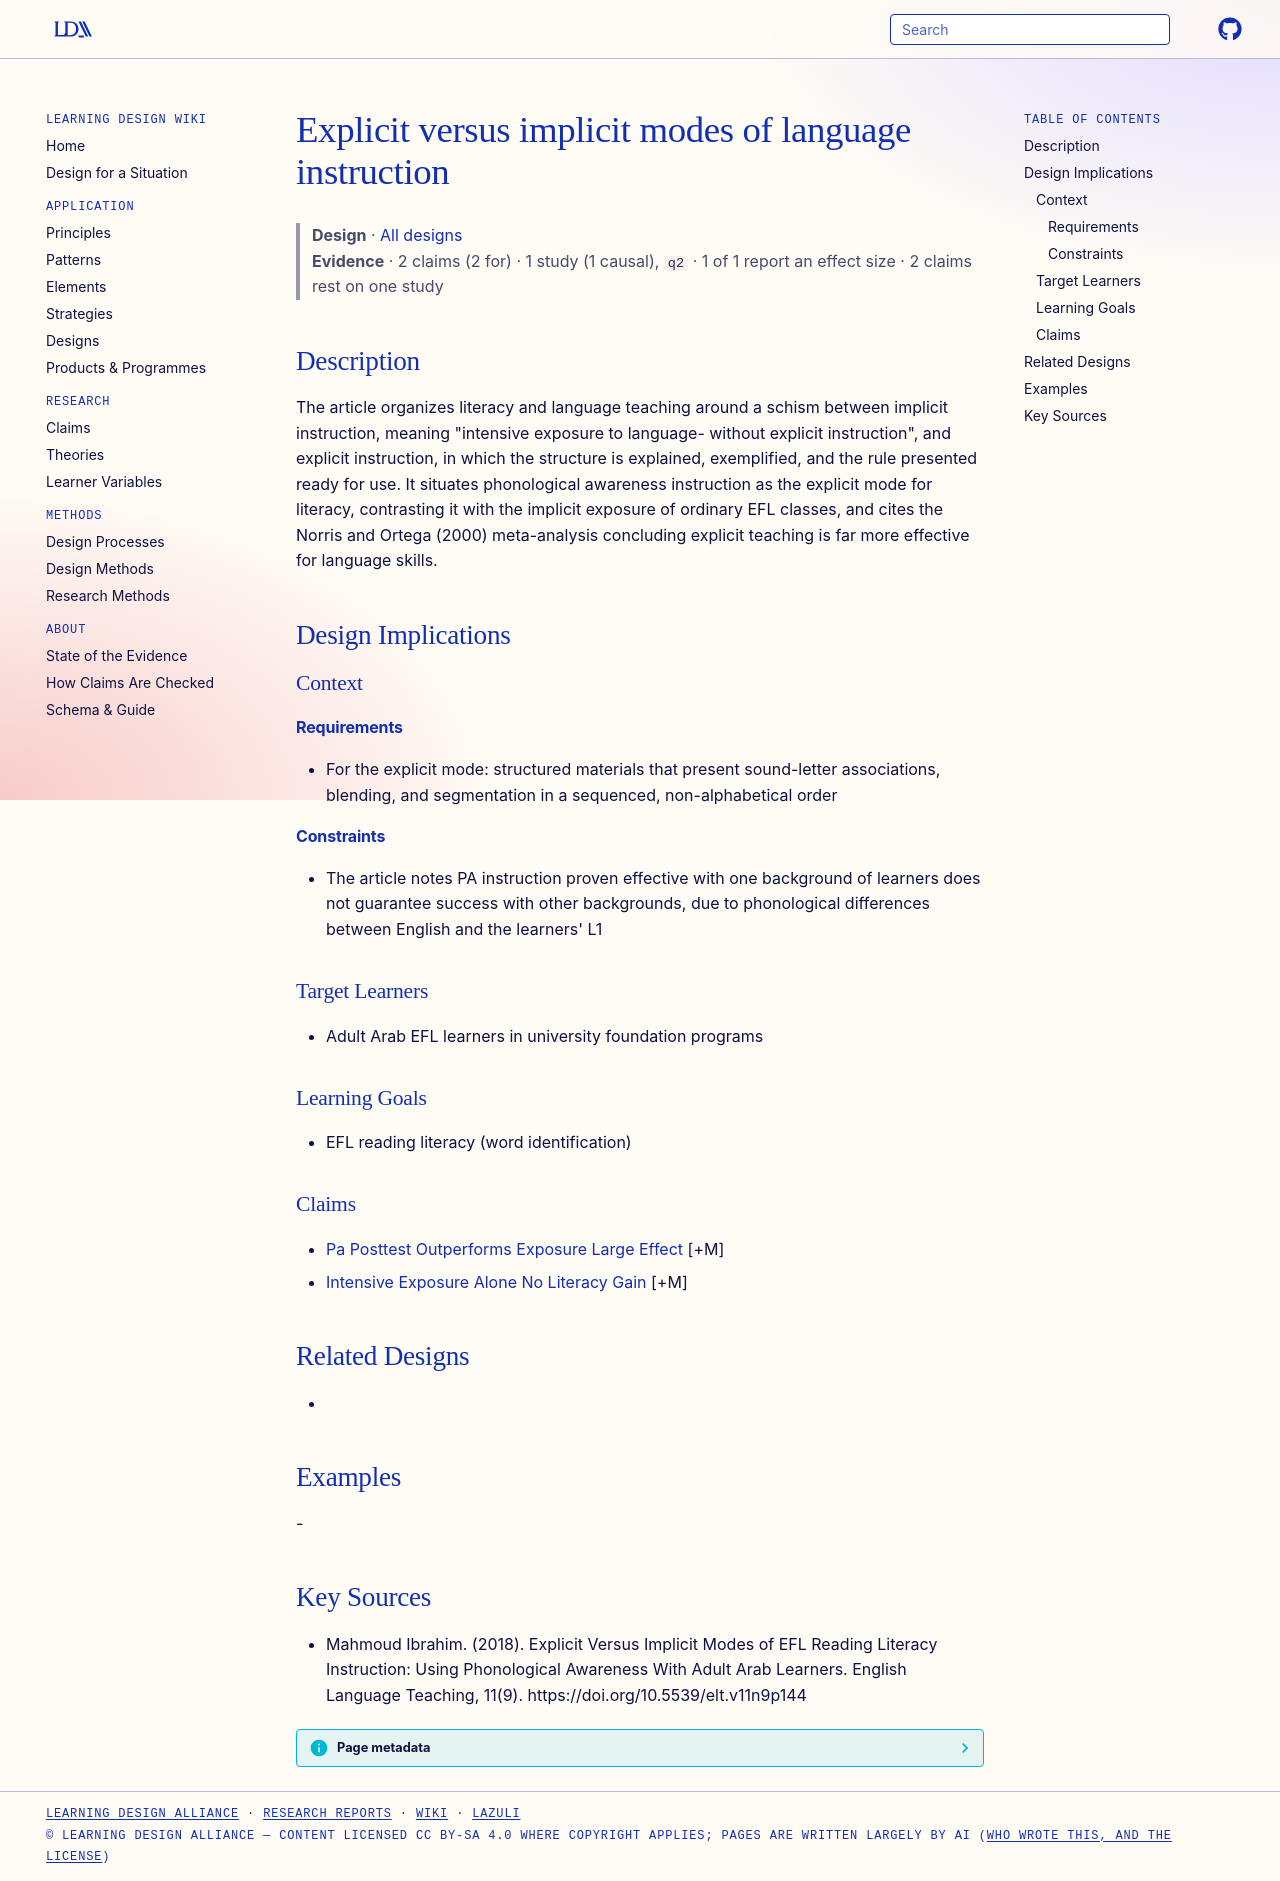

repository: Learning-Design-Alliance/learning-wiki · page: designs/explicit-versus-implicit-instruction-modes/index.html · generator: mkdocs

---
type: design
id: explicit-versus-implicit-instruction-modes
title: Explicit versus implicit modes of language instruction
description: "The article organizes literacy and language teaching around a schism between implicit instruction, meaning \"intensive exposure to language- without explicit instruction\", and explicit instruction, in which the structu..."
status: review
generated:
  by: "process:settle-candidates"
  at: 2026-11-02
sources:
  - id: mahmoud-ibrahim-2018
    resource: "https://doi.org/10.5539/elt.v11n9p144"
    title: "Mahmoud Ibrahim. (2018). Explicit Versus Implicit Modes of EFL Reading Literacy Instruction: Using Phonological Awareness With Adult Arab Learners. English Language Teaching, 11(9). https://doi.org/10.5539/elt.v11n9p144"
    author: Mahmoud Ibrahim
---

# Explicit versus implicit modes of language instruction

> **Design** · [All designs](index.md)
> **Evidence** · 2 claims (2 for) · 1 study (1 causal), `q2` · 1 of 1 report an effect size · 2 claims rest on one study

## Description
The article organizes literacy and language teaching around a schism between implicit instruction, meaning "intensive exposure to language- without explicit instruction", and explicit instruction, in which the structure is explained, exemplified, and the rule presented ready for use. It situates phonological awareness instruction as the explicit mode for literacy, contrasting it with the implicit exposure of ordinary EFL classes, and cites the Norris and Ortega (2000) meta-analysis concluding explicit teaching is far more effective for language skills.

## Design Implications

### Context
#### Requirements
- For the explicit mode: structured materials that present sound-letter associations, blending, and segmentation in a sequenced, non-alphabetical order
#### Constraints
- The article notes PA instruction proven effective with one background of learners does not guarantee success with other backgrounds, due to phonological differences between English and the learners' L1

### Target Learners
- Adult Arab EFL learners in university foundation programs

### Learning Goals
- EFL reading literacy (word identification)

### Claims
- [Pa Posttest Outperforms Exposure Large Effect](../claims/pa-posttest-outperforms-exposure-large-effect.md) [+M]
- [Intensive Exposure Alone No Literacy Gain](../claims/intensive-exposure-alone-no-literacy-gain.md) [+M]

## Related Designs
- 

## Examples
-

## Key Sources
- Mahmoud Ibrahim. (2018). Explicit Versus Implicit Modes of EFL Reading Literacy Instruction: Using Phonological Awareness With Adult Arab Learners. English Language Teaching, 11(9). https://doi.org/10.5539/elt.v11n9p144
